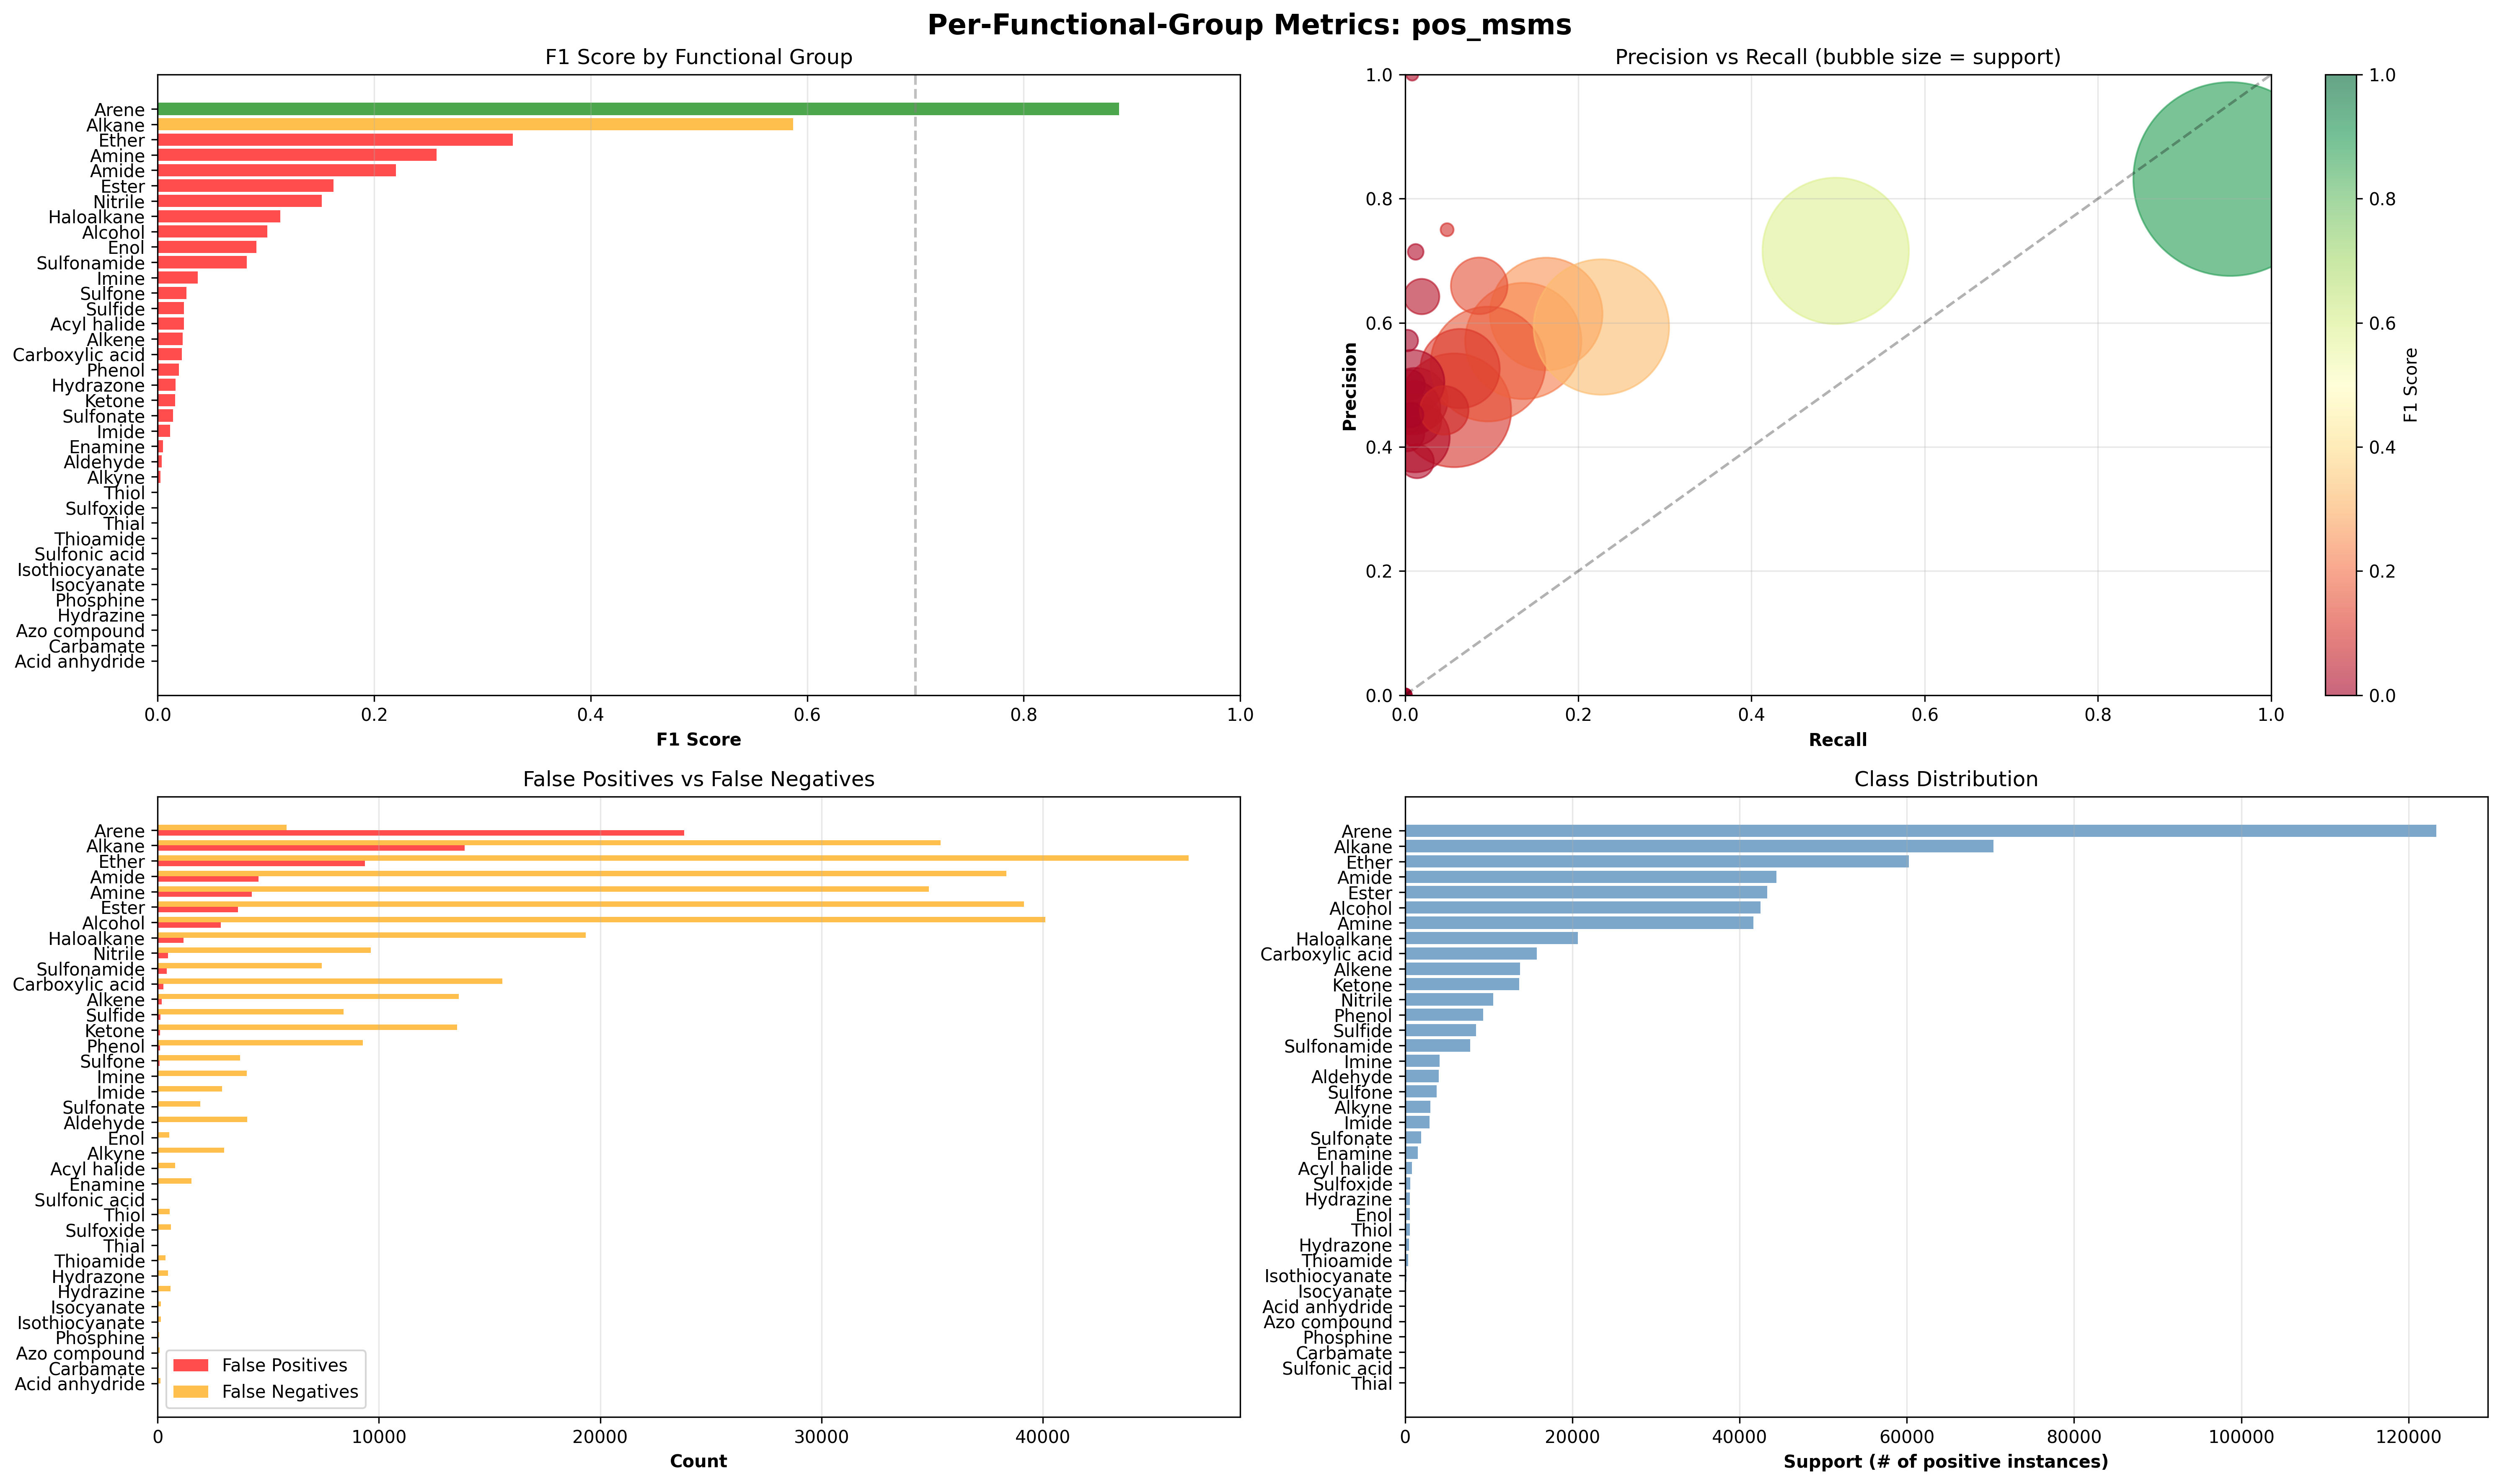

The table this chart was drawn from, first rows:
functional_group, true_positives, false_positives, true_negatives, false_negatives, precision, recall, f1_score, accuracy, support
Acid anhydride, 0, 0, 158756, 125, 0.0, 0.0, 0.0, 0.9992, 125
Acyl halide, 10, 4, 158064, 803, 0.7143, 0.0123, 0.02418, 0.9949, 813
Alcohol, 2418, 2850, 113501, 40112, 0.459, 0.05685, 0.1012, 0.7296, 42530
Aldehyde, 8, 11, 154820, 4042, 0.4211, 0.001975, 0.003932, 0.9745, 4050
Alkane, 34978, 13882, 74649, 35372, 0.7159, 0.4972, 0.5868, 0.69, 70350
Alkene, 163, 180, 144936, 13602, 0.4752, 0.01184, 0.02311, 0.9133, 13765
Alkyne, 4, 5, 155861, 3011, 0.4444, 0.001327, 0.002646, 0.981, 3015
Amide, 6064, 4561, 109905, 38351, 0.5707, 0.1365, 0.2203, 0.7299, 44415
Amine, 6786, 4262, 112988, 34845, 0.6142, 0.163, 0.2576, 0.7539, 41631
Arene, 117474, 23788, 11795, 5824, 0.8316, 0.9528, 0.8881, 0.8136, 123298
Azo compound, 0, 0, 158781, 100, 0.0, 0.0, 0.0, 0.9994, 100
Carbamate, 0, 0, 158832, 49, 0.0, 0.0, 0.0, 0.9997, 49
Carboxylic acid, 183, 258, 142859, 15581, 0.415, 0.01161, 0.02259, 0.9003, 15764
Enamine, 4, 3, 157347, 1527, 0.5714, 0.002613, 0.005202, 0.9904, 1531
Enol, 27, 9, 158316, 529, 0.75, 0.04856, 0.09122, 0.9966, 556
Ester, 4147, 3626, 111963, 39145, 0.5335, 0.09579, 0.1624, 0.7308, 43292
Ether, 13655, 9365, 89271, 46590, 0.5932, 0.2267, 0.328, 0.6478, 60245
Haloalkane, 1313, 1182, 137033, 19353, 0.5263, 0.06353, 0.1134, 0.8708, 20666
Hydrazine, 0, 0, 158290, 591, 0.0, 0.0, 0.0, 0.9963, 591
Hydrazone, 4, 0, 158401, 476, 1.0, 0.008333, 0.01653, 0.997, 480
Imide, 17, 17, 155931, 2916, 0.5, 0.005796, 0.01146, 0.9815, 2933
Imine, 79, 44, 154721, 4037, 0.6423, 0.01919, 0.03727, 0.9743, 4116
Isocyanate, 0, 0, 158736, 145, 0.0, 0.0, 0.0, 0.9991, 145
Isothiocyanate, 0, 0, 158731, 150, 0.0, 0.0, 0.0, 0.9991, 150
Ketone, 113, 111, 145120, 13537, 0.5045, 0.008278, 0.01629, 0.9141, 13650
Nitrile, 903, 466, 147870, 9642, 0.6596, 0.08563, 0.1516, 0.9364, 10545
Phenol, 94, 109, 149411, 9267, 0.4631, 0.01004, 0.01966, 0.941, 9361
Phosphine, 0, 0, 158811, 70, 0.0, 0.0, 0.0, 0.9996, 70
Sulfide, 106, 133, 150236, 8406, 0.4435, 0.01245, 0.02423, 0.9463, 8512
Sulfonamide, 352, 415, 150688, 7426, 0.4589, 0.04526, 0.08239, 0.9506, 7778
Sulfonate, 14, 17, 156915, 1935, 0.4516, 0.007183, 0.01414, 0.9877, 1949
Sulfone, 52, 86, 155023, 3720, 0.3768, 0.01379, 0.0266, 0.976, 3772
Sulfonic acid, 0, 0, 158865, 16, 0.0, 0.0, 0.0, 0.9999, 16
Sulfoxide, 0, 0, 158269, 612, 0.0, 0.0, 0.0, 0.9961, 612
Thial, 0, 0, 158874, 7, 0.0, 0.0, 0.0, 1, 7
Thioamide, 0, 0, 158514, 367, 0.0, 0.0, 0.0, 0.9977, 367
Thiol, 0, 0, 158326, 555, 0.0, 0.0, 0.0, 0.9965, 555
